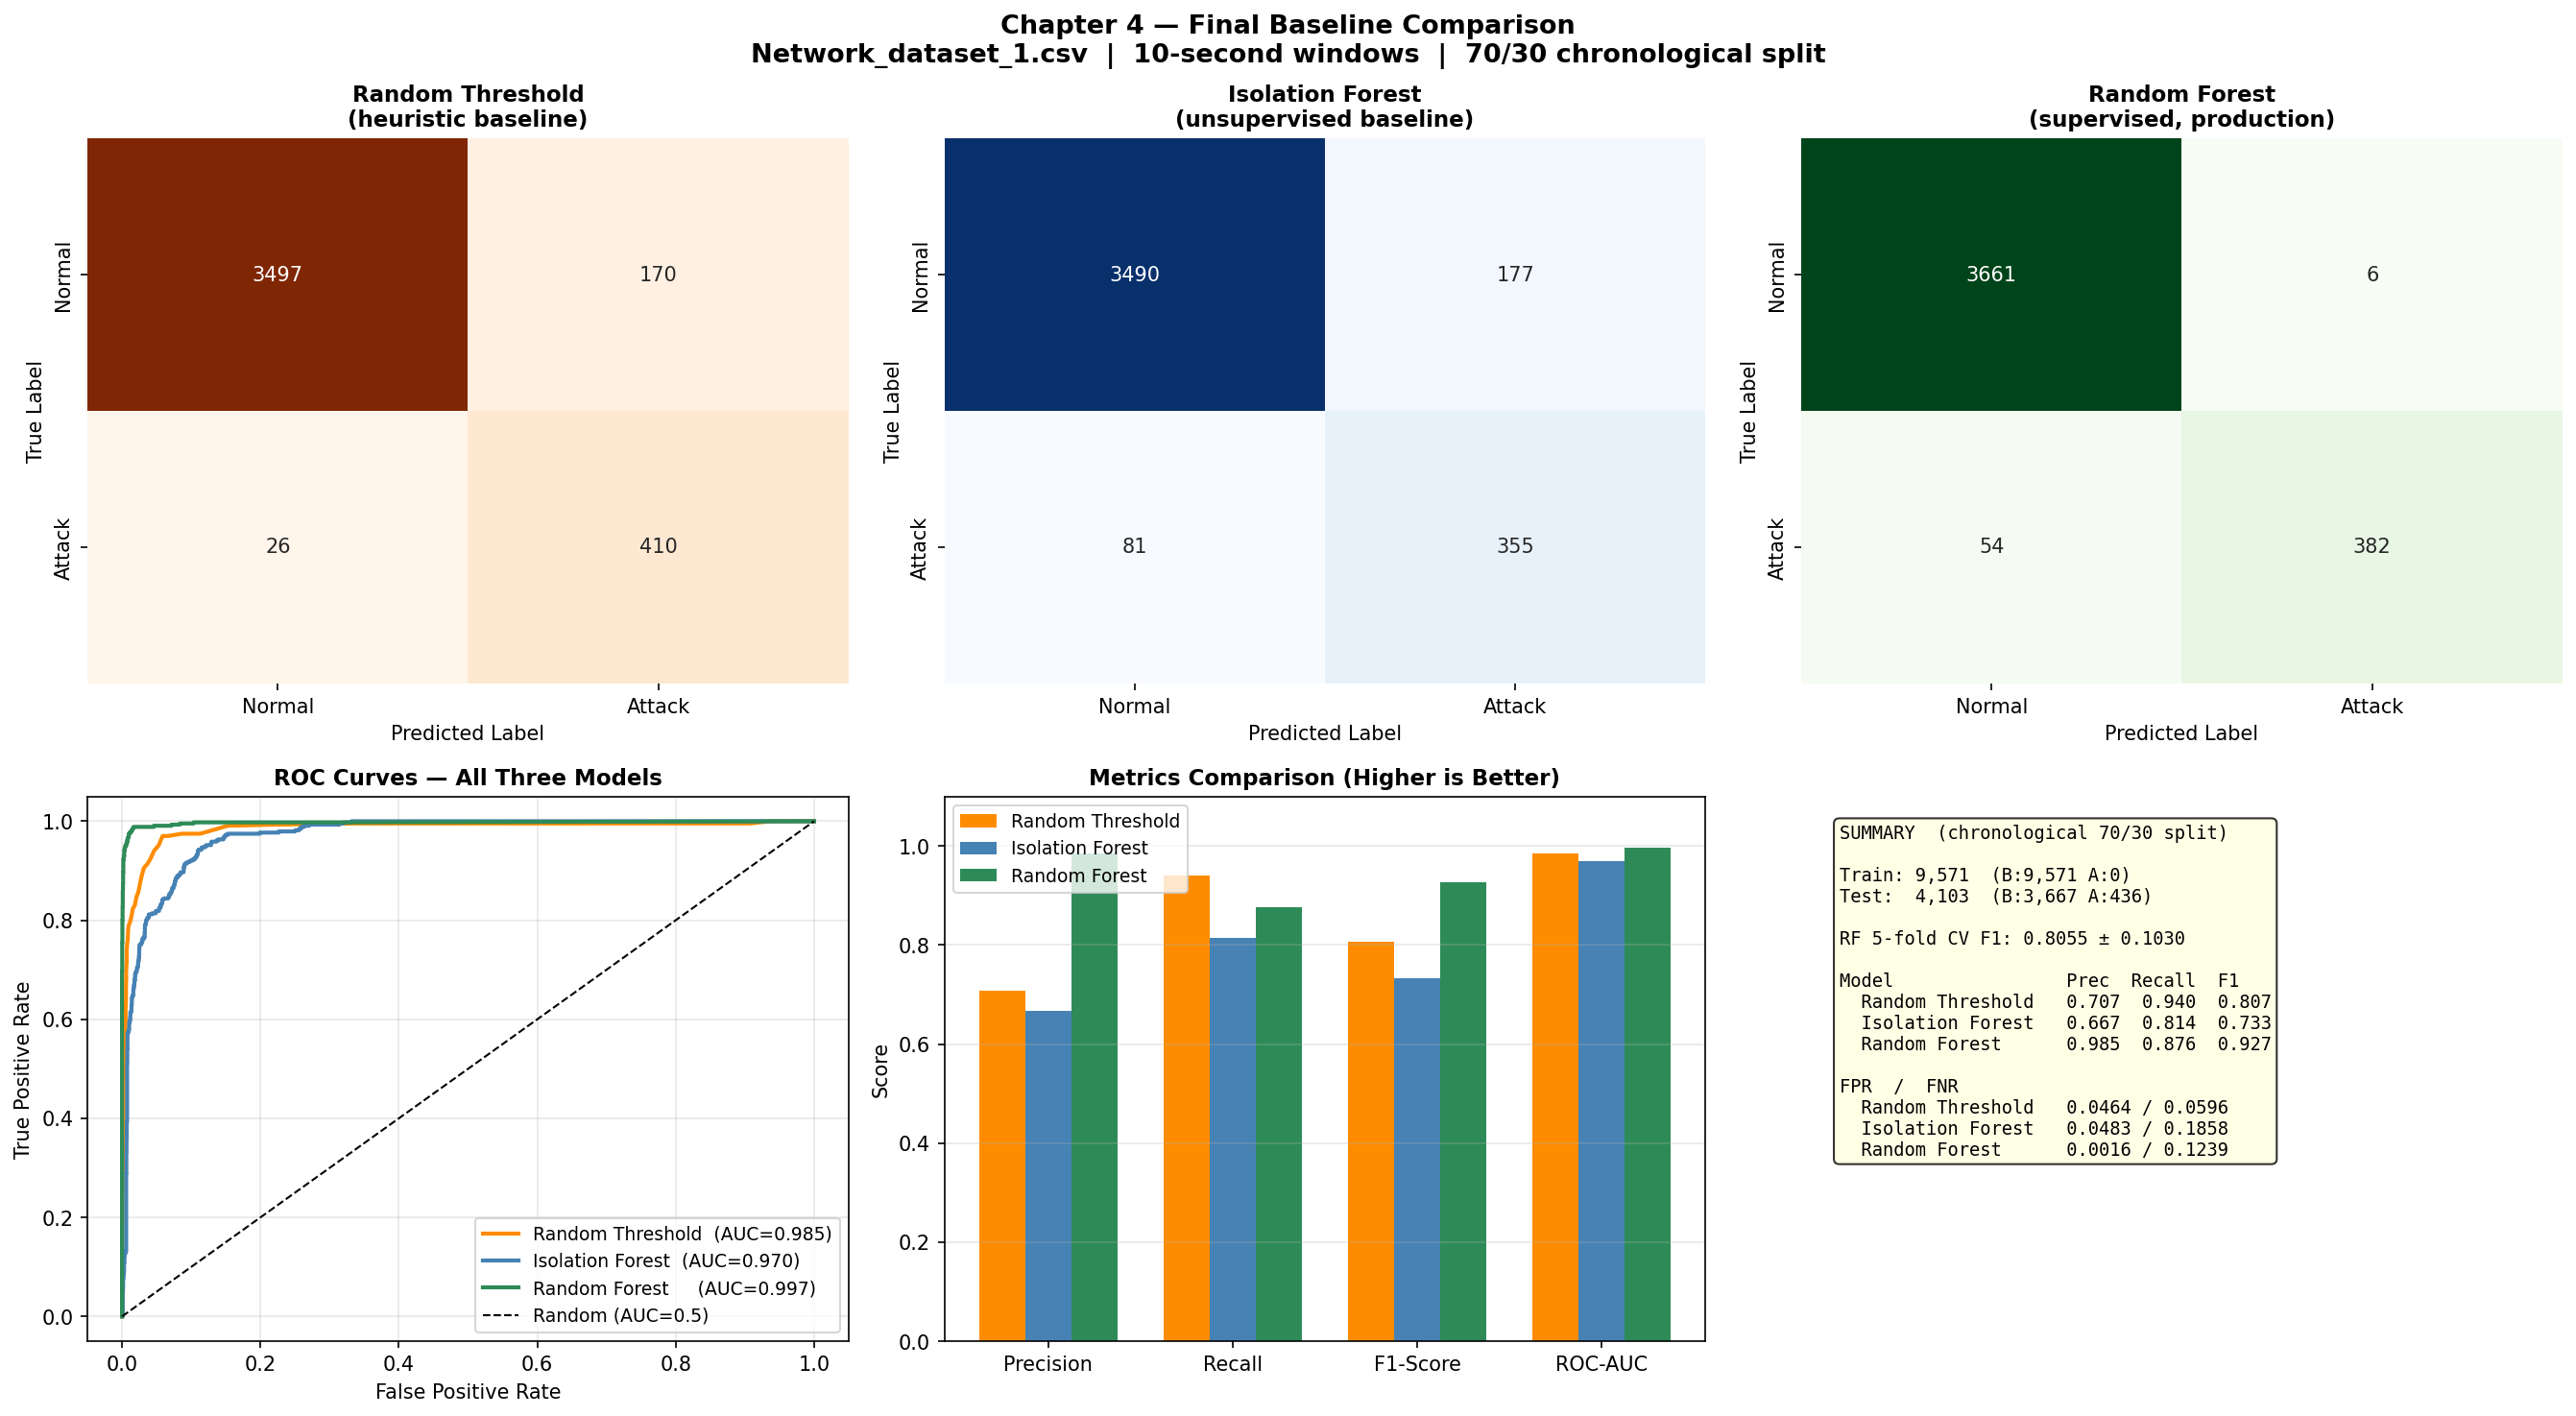

Values plotted in this chart, from the file beside it:
model, Precision, Recall, F1-Score, ROC-AUC, FPR, FNR
Random Threshold (heuristic), 0.7069, 0.9404, 0.8071, 0.9846, 0.04636, 0.05963
Isolation Forest (unsupervised), 0.6673, 0.8142, 0.7335, 0.9703, 0.04827, 0.1858
Random Forest (supervised), 0.9845, 0.8761, 0.9272, 0.9971, 0.001636, 0.1239
